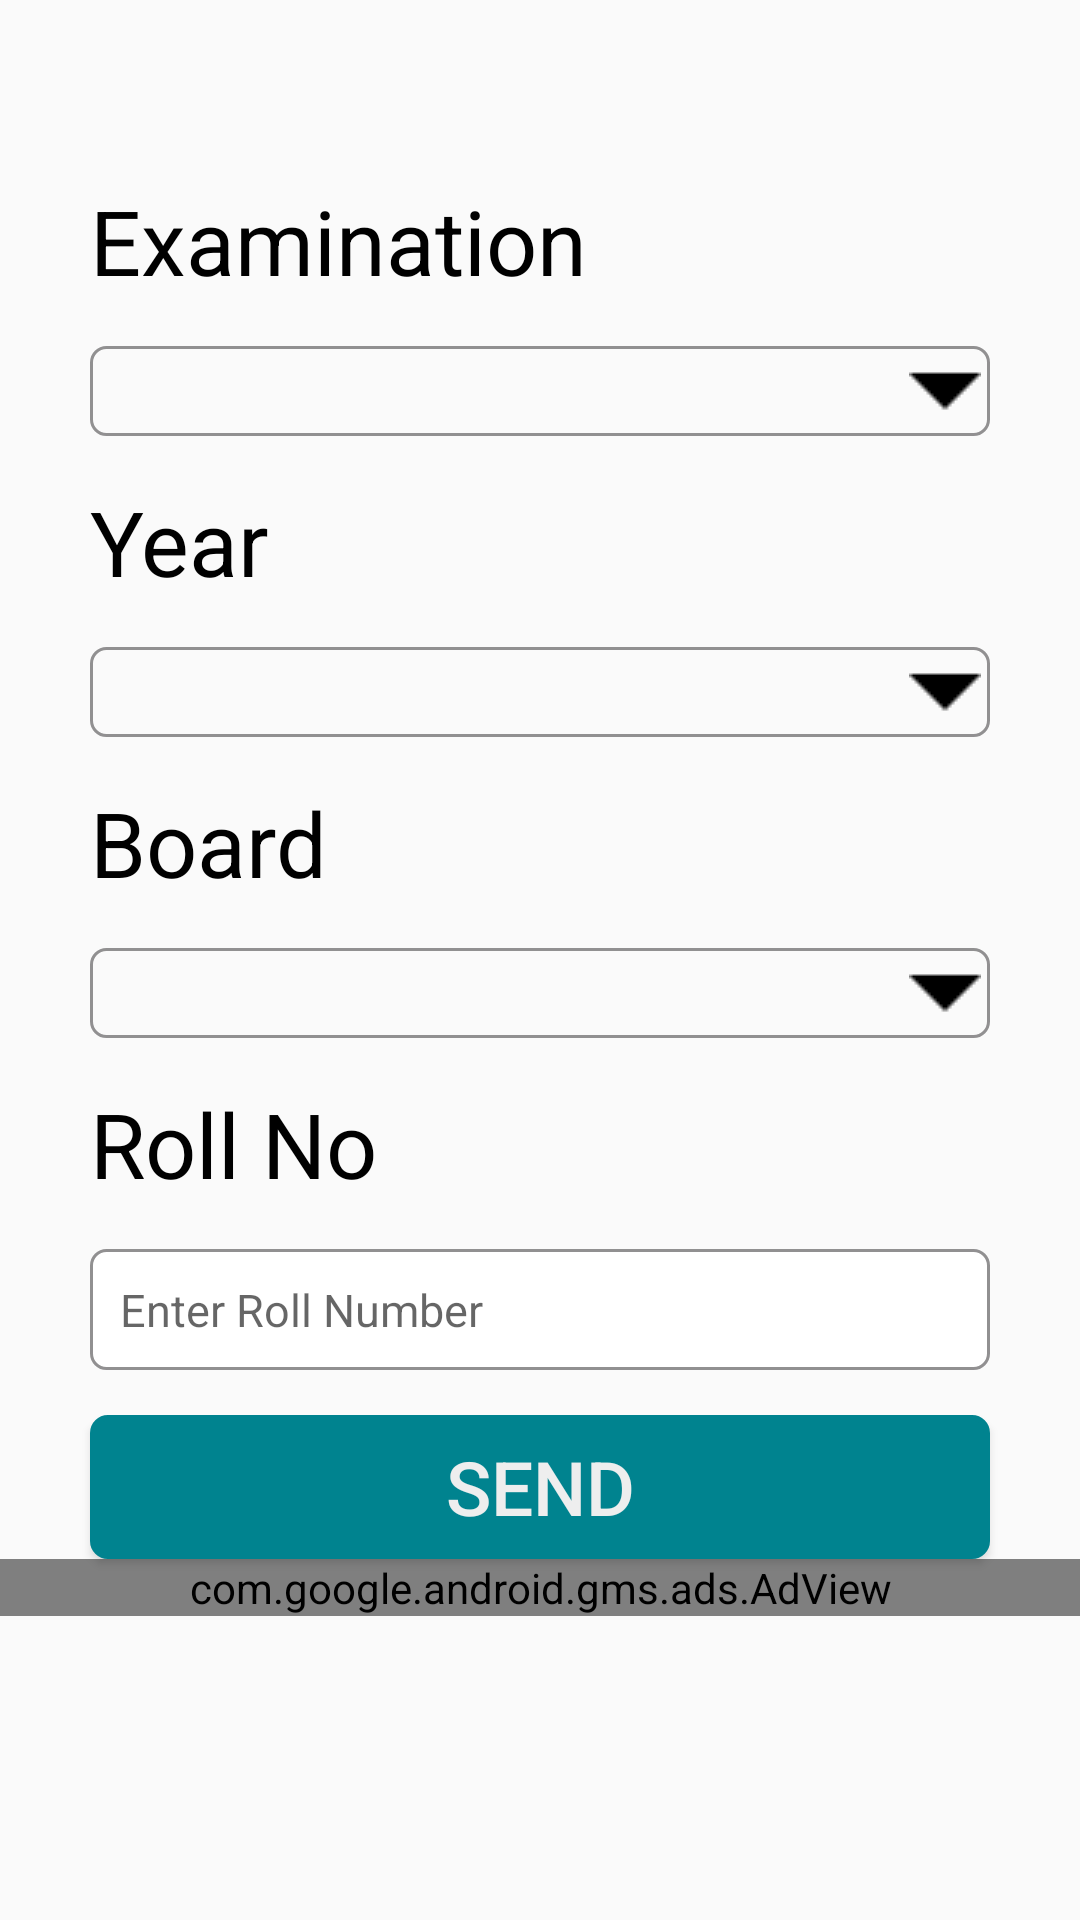

Here is an Android app screen rendered from its layout file. Give the layout XML and the strings, colors and styles it references.
<!-- AndroidManifest.xml: application theme AppTheme -->
<!-- res/layout/activity_result_type.xml -->
<?xml version="1.0" encoding="utf-8"?>
<RelativeLayout xmlns:android="http://schemas.android.com/apk/res/android"
    xmlns:app="http://schemas.android.com/apk/res-auto"
    xmlns:ads="http://schemas.android.com/apk/res-auto"
    xmlns:tools="http://schemas.android.com/tools"
    android:layout_width="match_parent"
    android:layout_height="match_parent"
    tools:context="com.poran.instanthscresult.ResultType">

    <TextView
        android:layout_width="match_parent"
        android:layout_height="wrap_content"
        android:text="@string/exam"
        android:gravity="left"
        android:textColor="@color/black"
        android:layout_marginRight="30dp"
        android:layout_marginLeft="30dp"
        android:id="@+id/Exam_header"
        android:textSize="30sp"
        android:layout_marginTop="60dp"
        />

    <Spinner
        android:id="@+id/exam_spinner"
        android:layout_width="match_parent"
        android:layout_height="wrap_content"
        android:layout_below="@+id/Exam_header"
        android:layout_marginLeft="30dp"
        android:layout_marginRight="30dp"
        android:layout_marginTop="15dp"
        android:background="@drawable/spinnershape"


        ></Spinner>
    <TextView
        android:layout_width="match_parent"
        android:layout_height="wrap_content"
        android:text="@string/year"
        android:gravity="left"
        android:textColor="@color/black"
        android:layout_below="@+id/exam_spinner"

        android:layout_marginLeft="30dp"
        android:id="@+id/year_header"
        android:layout_marginRight="30dp"
        android:textSize="30sp"
        android:layout_marginTop="15dp"
        />
    <Spinner
        android:id="@+id/year_spinner"
        android:layout_width="match_parent"
        android:layout_height="wrap_content"
        android:layout_marginRight="30dp"
        android:layout_below="@+id/year_header"
        android:layout_marginLeft="30dp"
        android:layout_marginTop="15dp"
        android:background="@drawable/spinnershape"


        ></Spinner>
    <TextView
        android:layout_width="match_parent"
        android:layout_height="wrap_content"
        android:text="@string/board"
        android:gravity="left"
        android:textColor="@color/black"
        android:layout_below="@+id/year_spinner"

        android:layout_marginLeft="30dp"
        android:layout_marginRight="30dp"
        android:id="@+id/board_header"
        android:textSize="30sp"
        android:layout_marginTop="15dp"
        />
    <Spinner
        android:id="@+id/board_spinner"
        android:layout_width="match_parent"
        android:layout_height="wrap_content"
        android:layout_below="@+id/board_header"
        android:layout_marginLeft="30dp"
        android:layout_marginRight="30dp"
        android:background="@drawable/spinnershape"
        android:layout_marginTop="15dp"/>



    <TextView
        android:layout_width="match_parent"
        android:layout_height="wrap_content"
        android:text="@string/roll"
        android:gravity="left"
        android:textColor="@color/black"
        android:layout_below="@+id/board_spinner"

        android:layout_marginLeft="30dp"
        android:id="@+id/roll_header"
        android:textSize="30sp"
        android:layout_marginRight="30dp"
        android:layout_marginTop="15dp"
        />
    <EditText
        android:layout_width="match_parent"
        android:layout_height="wrap_content"

        android:gravity="left"
        android:textColor="@color/black"
        android:layout_below="@+id/roll_header"
        android:inputType="number"
        android:hint="Enter Roll Number"
        android:layout_marginLeft="30dp"
        android:padding="10dp"
        android:background="@drawable/buttonshape"
        android:layout_marginRight="30dp"
        android:id="@+id/roll_edit"
        android:textSize="15sp"
        android:layout_marginTop="15dp"
        />
    <Button
        android:layout_width="match_parent"
        android:layout_height="wrap_content"
        android:id="@+id/send_message"
        android:layout_below="@+id/roll_edit"
        android:layout_marginTop="15dp"
        android:text="@string/send"
        android:textSize="25sp"
        android:textColor="@color/white"
        android:onClick="send"
       
        android:background="@drawable/buttonstyle"

        android:layout_alignRight="@+id/roll_edit"
        android:layout_alignEnd="@+id/roll_edit"
        android:layout_alignLeft="@+id/roll_edit"
        android:layout_alignStart="@+id/roll_edit" />

    <com.google.android.gms.ads.AdView
        android:layout_width="match_parent"
        android:layout_height="wrap_content"
        android:id="@+id/bannerResultType"
        android:layout_gravity="bottom|center_horizontal"
        ads:adSize="SMART_BANNER"
        android:layout_below="@+id/send_message"
        ads:adUnitId="@string/testBanner_ads_unit_id"

        >

    </com.google.android.gms.ads.AdView>








</RelativeLayout>
<!-- resources referenced by this layout -->
<resources>
  <color name="black">	#000000</color>
  <color name="white">#EEEEEE</color>
  <!-- drawable buttonshape (drawable) -->
  <?xml version="1.0" encoding="utf-8"?>
  <shape xmlns:android="http://schemas.android.com/apk/res/android" android:shape="rectangle" >
      <corners
          android:radius="5dp"
          />
      <solid
          android:color="#ffff"
          />
      <padding
          android:left="0dp"
          android:top="0dp"
          android:right="0dp"
          android:bottom="0dp"
          />
      <size
          android:width="250dp"
          android:height="40dp"
          />
      <stroke
          android:width="1dp"
          android:color="#919091"
          />
  </shape>
  <!-- drawable buttonstyle (drawable) -->
  <?xml version="1.0" encoding="utf-8"?>
  <shape xmlns:android="http://schemas.android.com/apk/res/android"
      android:shape="rectangle">
      <stroke
          android:width="2dp"
          android:color="@color/colorPrimary"/>
      <gradient
          android:endColor="@color/colorPrimary"
          android:startColor="@color/colorPrimary"/>
  
      <corners
          android:bottomLeftRadius="5dp"
          android:bottomRightRadius="5dp"
          android:topLeftRadius="5dp"
          android:topRightRadius="5dp"
          />
  
  
  
  </shape>
  <!-- drawable spinnershape (drawable) -->
  <?xml version="1.0" encoding="utf-8"?>
  <selector xmlns:android="http://schemas.android.com/apk/res/android">
      <item><layer-list>
          <item><shape>
  
              <stroke android:width="1dp" android:color="#919091" />
              <corners
                  android:radius="5dp"
                  />
              <padding android:bottom="3dp" android:left="3dp" android:right="3dp" android:top="3dp" />
          </shape></item>
  
          <item ><bitmap android:gravity="right|center" android:src="@drawable/drop_down_arrow" />
          </item>
  
  
      </layer-list></item>
  
  </selector>
  <string name="board">Board</string>
  <string name="exam">Examination</string>
  <string name="roll">Roll No</string>
  <string name="send">Send</string>
  <string name="testBanner_ads_unit_id">ca-app-pub-3940256099942544/6300978111</string>
  <string name="year">Year</string>
  <style name="AppTheme" parent="Theme.AppCompat.Light.NoActionBar">
          
          <item name="colorPrimary">#00838F</item>
          <item name="colorPrimaryDark">#008289</item>
          <item name="colorAccent">#00555c</item>
          <item name="android:statusBarColor">@color/colorPrimaryDark</item>
      </style>
  <color name="colorPrimary">#00838F</color>
  <!-- drawable drop_down_arrow: png bitmap (drawable, 371 bytes) -->
  <color name="colorPrimaryDark">#006064</color>
</resources>
